Dataset: data (GitHub, clevecque/object_position). Classes: from top, side, three quarters front left, three quarters front right.

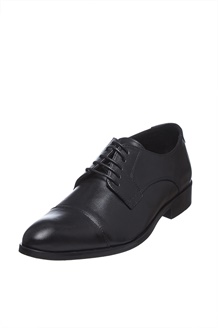
Label: three quarters front left

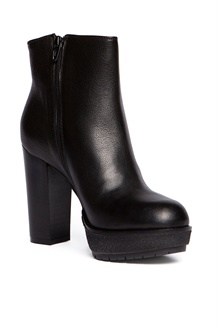
Label: three quarters front right

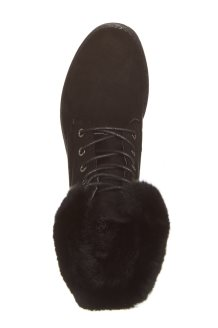
Label: from top

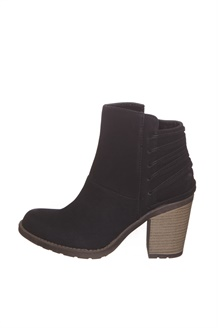
Label: side

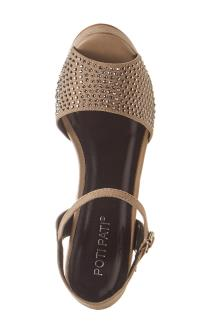
Label: from top

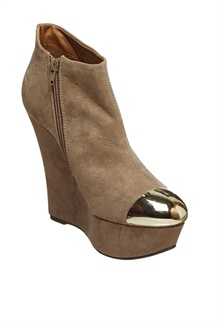
Label: three quarters front right
